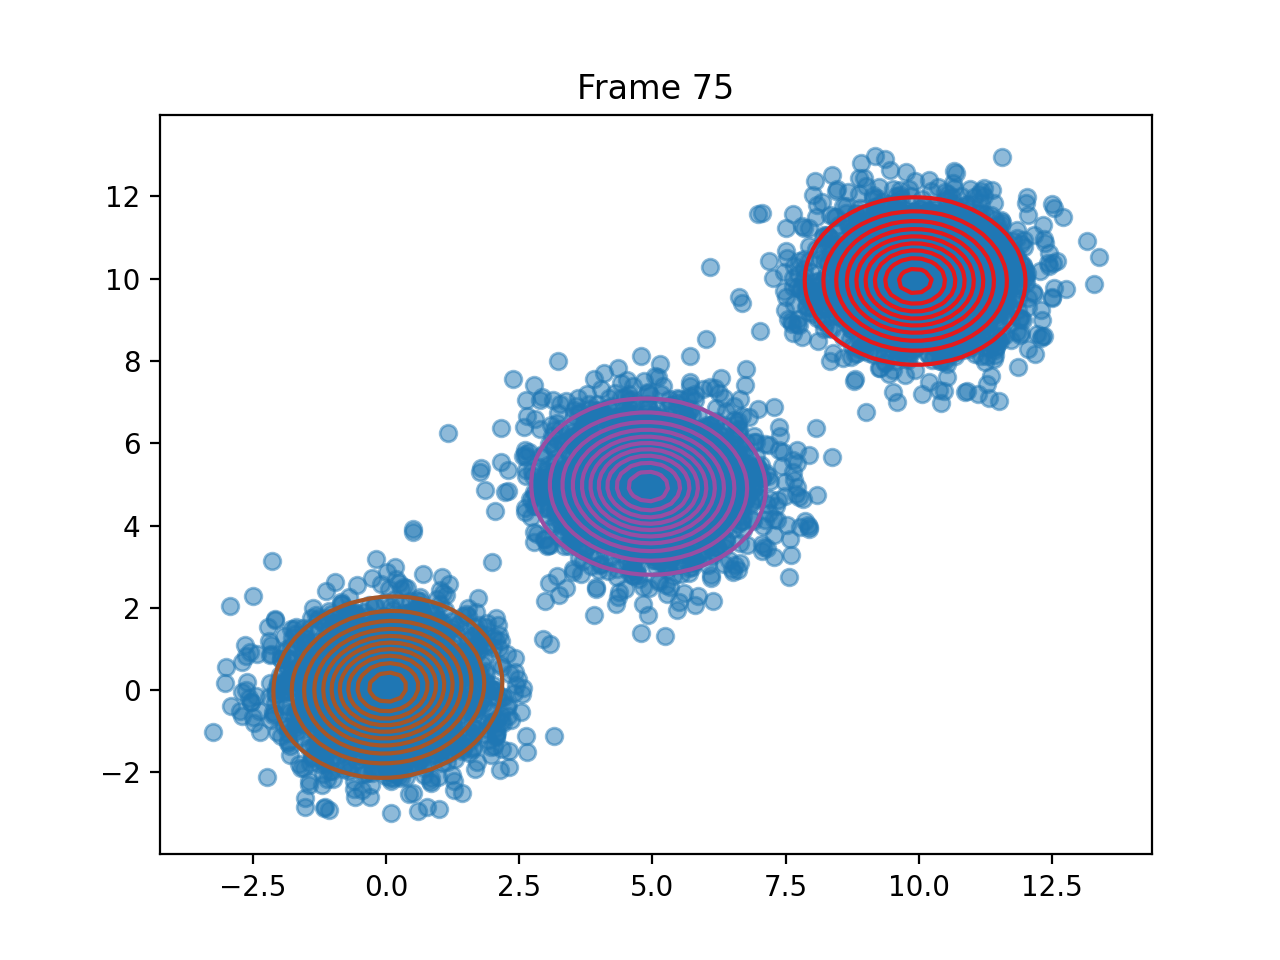

The file beside this chart, header and first rows:
pi, 0.33339367226492406, 0.33343113178222983, 0.3331751959528454
means, [9.931152913227582, 9.942859752519757], [4.924988599347158, 4.947536549970572], [0.036599813963614, 0.07163124619568223]
covariances, [[0.9488787043411229, -0.004350510906321…, [[1.017310000782323, -0.0242766934397450…, [[0.9702898637004719, 0.0506341848630959…
log_likelihoods, -27980, -27543, -27390, -27322, -27289, -27275, -27270, -27268, -27268, -27268, -27267, -27267, -27267, -27267, -27267, -27267, -27267, -27267, -27267, -27267, -27266, -27266, -27266
n_input, [4.199664593834696, 4.501012744020888], [4.1948282482571235, 6.0768481446576805], [9.61241910874443, 8.334615361759], [-0.24123605785632987, 0.352055396514296…, [11.345117173611788, 9.398102839067386], [6.63012996487441, 5.370340267328846], [10.777797630877714, 9.267700450262911], [0.6336610247740587, -0.6981996746110497…, [8.872409048791237, 12.448586988174057], [10.047298743128728, 10.694669124118585], [0.8951932200277323, 0.6351718016819695], [0.2942241290134937, -0.234407800316322], [10.133565415535978, 10.675664453256976], [10.52593728025465, 10.243890941620451], [9.152372787503115, 10.818594618343214], [4.626631574996916, 4.499802182904004], [4.975767166130308, 6.202451247983072], [1.2179591523055584, -0.513196364513396], [5.07660907045166, 4.488236442057697], [-0.9896281365703375, 0.9407711879882159…, [5.5648423586001226, 6.635797806135815], [0.4577728661518858, 1.6744924333475373], [-1.5255251709247388, -0.691908069881244…
ticks, 0.1815, 0.38, 0.6253, 0.8139, 1.047, 1.272, 1.586, 1.769, 1.959, 2.14, 2.34, 2.527, 2.747, 2.966, 3.159, 3.356, 3.549, 3.741, 3.931, 4.12, 4.302, 4.495, 4.679
time_line, 0.1821, 0.3802, 0.6252, 0.8137, 1.047, 1.271, 1.586, 1.769, 1.959, 2.141, 2.34, 2.527, 2.747, 2.966, 3.159, 3.356, 3.548, 3.741, 3.931, 4.12, 4.302, 4.495, 4.68
